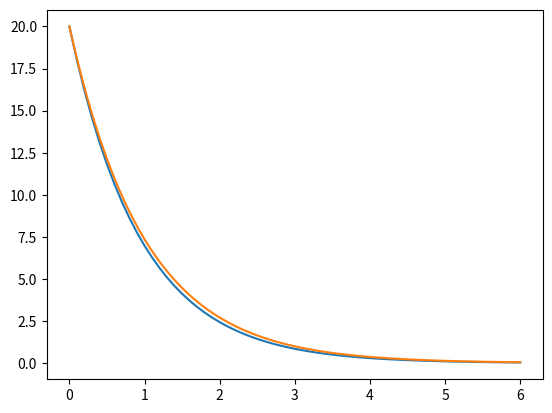

Source code (Python):
import numpy as np
import matplotlib.pyplot as plt

N = 60
dt = 0.1
x_init = 20
t = [0]
x = [x_init]


def T(n): return dt + t[n-1]


def X(n): return x[n-1] + dt * (-x[n-1])


for n in range(N):
    t.append(T(n+1))
for n in range(N):
    x.append(X(n+1))

plt.plot(t, x)

point = 100
xmin = 0
xmax = dt * N
x_exp = np.linspace(xmin, xmax, point)
y_exp = 20 * np.exp(-x_exp)
plt.plot(x_exp, y_exp)

plt.show()
